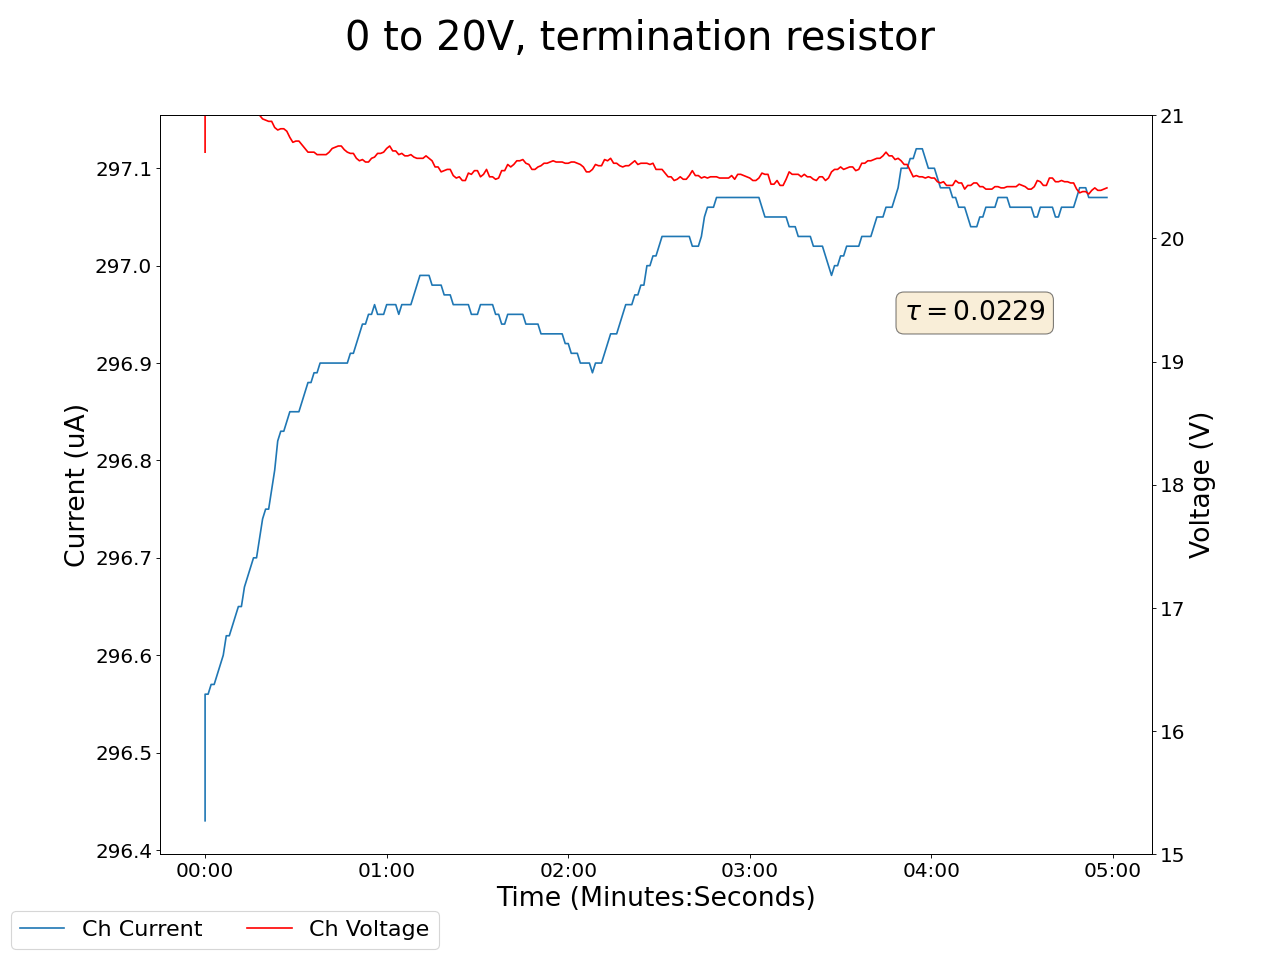

Values plotted in this chart, from the file beside it:
2024-03-18 13:45:08.403981, 20.700000762939453, 296.42999267578125, 0.029999999329447746, 0.0, 0.14000000059604645, 0.0, 0.12999999523162842, 0.0, 0.029999999329447746, 0.0, 0.0, 0.0, 0.14000000059604645, 0.0, 0.9700000286102295, 0.0, 0.0, 0.0, 0.0, 0.0, 0.44999998807907104, 0.0, 0.5400000214576721
2024-03-18 13:45:09.403834, 21.28, 296.6, 0.03, 0.0, 0.14, 0.0, 0.13, 0.0, 0.03, 0.0, 0.0, 0.0, 0.14, 0.0, 0.97, 0.0, 0.0, 0.0, 0.0, 0.0, 0.45, 0.0, 0.54
2024-03-18 13:45:10.403833, 21.25, 296.6, 0.03, 0.0, 0.15, 0.0, 0.13, 0.0, 0.03, 0.0, 0.0, 0.0, 0.14, 0.0, 0.97, 0.0, 0.0, 0.0, 0.0, 0.0, 0.45, 0.0, 0.54
2024-03-18 13:45:11.403834, 21.2, 296.6, 0.03, 0.0, 0.15, 0.0, 0.13, 0.0, 0.03, 0.0, 0.0, 0.0, 0.14, 0.0, 0.97, 0.0, 0.0, 0.0, 0.0, 0.0, 0.45, 0.0, 0.54
2024-03-18 13:45:12.403833, 21.2, 296.6, 0.03, 0.0, 0.15, 0.0, 0.13, 0.0, 0.03, 0.0, 0.0, 0.0, 0.14, 0.0, 0.97, 0.0, 0.0, 0.0, 0.0, 0.0, 0.45, 0.0, 0.54
2024-03-18 13:45:13.403834, 21.21, 296.6, 0.03, 0.0, 0.15, 0.0, 0.13, 0.0, 0.03, 0.0, 0.0, 0.0, 0.14, 0.0, 0.97, 0.0, 0.0, 0.0, 0.0, 0.0, 0.45, 0.0, 0.54
2024-03-18 13:45:14.403833, 21.22, 296.6, 0.03, 0.0, 0.15, 0.0, 0.13, 0.0, 0.03, 0.0, 0.0, 0.0, 0.14, 0.0, 0.97, 0.0, 0.0, 0.0, 0.0, 0.0, 0.45, 0.0, 0.54
2024-03-18 13:45:15.403833, 21.18, 296.6, 0.03, 0.0, 0.15, 0.0, 0.13, 0.0, 0.03, 0.0, 0.0, 0.0, 0.14, 0.0, 0.97, 0.0, 0.0, 0.0, 0.0, 0.0, 0.45, 0.0, 0.54
2024-03-18 13:45:16.403833, 21.16, 296.6, 0.03, 0.0, 0.15, 0.0, 0.13, 0.0, 0.03, 0.0, 0.0, 0.0, 0.14, 0.0, 0.97, 0.0, 0.0, 0.0, 0.0, 0.0, 0.46, 0.0, 0.54
2024-03-18 13:45:17.403833, 21.16, 296.6, 0.03, 0.0, 0.15, 0.0, 0.13, 0.0, 0.03, 0.0, 0.0, 0.0, 0.14, 0.0, 0.97, 0.0, 0.0, 0.0, 0.0, 0.0, 0.46, 0.0, 0.54
2024-03-18 13:45:18.403833, 21.11, 296.6, 0.03, 0.0, 0.15, 0.0, 0.13, 0.0, 0.03, 0.0, 0.0, 0.0, 0.14, 0.0, 0.97, 0.0, 0.0, 0.0, 0.0, 0.0, 0.46, 0.0, 0.54
2024-03-18 13:45:19.403832, 21.11, 296.6, 0.03, 0.0, 0.15, 0.0, 0.13, 0.0, 0.03, 0.0, 0.0, 0.0, 0.14, 0.0, 0.97, 0.0, 0.0, 0.0, 0.0, 0.0, 0.46, 0.0, 0.54
2024-03-18 13:45:20.403833, 21.13, 296.6, 0.03, 0.0, 0.15, 0.0, 0.13, 0.0, 0.03, 0.0, 0.0, 0.0, 0.15, 0.0, 0.97, 0.0, 0.0, 0.0, 0.0, 0.0, 0.46, 0.0, 0.54
2024-03-18 13:45:21.403833, 21.13, 296.6, 0.03, 0.0, 0.15, 0.0, 0.13, 0.0, 0.03, 0.0, 0.0, 0.0, 0.15, 0.0, 0.97, 0.0, 0.0, 0.0, 0.0, 0.0, 0.46, 0.0, 0.54
2024-03-18 13:45:22.403833, 21.12, 296.7, 0.03, 0.0, 0.15, 0.0, 0.13, 0.0, 0.03, 0.0, 0.0, 0.0, 0.15, 0.0, 0.97, 0.0, 0.0, 0.0, 0.0, 0.0, 0.46, 0.0, 0.54
2024-03-18 13:45:23.403833, 21.1, 296.7, 0.03, 0.0, 0.14, 0.0, 0.13, 0.0, 0.03, 0.0, 0.0, 0.0, 0.15, 0.0, 0.97, 0.0, 0.0, 0.0, 0.0, 0.0, 0.46, 0.0, 0.54
2024-03-18 13:45:24.403833, 21.06, 296.7, 0.03, 0.0, 0.14, 0.0, 0.13, 0.0, 0.03, 0.0, 0.0, 0.0, 0.15, 0.0, 0.97, 0.0, 0.0, 0.0, 0.0, 0.0, 0.46, 0.0, 0.54
2024-03-18 13:45:25.403833, 21.03, 296.7, 0.02, 0.0, 0.14, 0.0, 0.13, 0.0, 0.03, 0.0, 0.0, 0.0, 0.15, 0.0, 0.97, 0.0, 0.0, 0.0, 0.0, 0.0, 0.46, 0.0, 0.54
2024-03-18 13:45:26.403833, 21.03, 296.7, 0.02, 0.0, 0.14, 0.0, 0.13, 0.0, 0.03, 0.0, 0.0, 0.0, 0.15, 0.0, 0.97, 0.0, 0.0, 0.0, 0.0, 0.0, 0.46, 0.0, 0.54
2024-03-18 13:45:27.403833, 21.0, 296.7, 0.02, 0.0, 0.14, 0.0, 0.13, 0.0, 0.03, 0.0, 0.0, 0.0, 0.15, 0.0, 0.97, 0.0, 0.0, 0.0, 0.0, 0.0, 0.46, 0.0, 0.54
2024-03-18 13:45:28.403833, 20.97, 296.7, 0.02, 0.0, 0.14, 0.0, 0.12, 0.0, 0.03, 0.0, 0.0, 0.0, 0.15, 0.0, 0.97, 0.0, 0.0, 0.0, 0.0, 0.0, 0.46, 0.0, 0.54
2024-03-18 13:45:29.403833, 20.96, 296.8, 0.02, 0.0, 0.14, 0.0, 0.12, 0.0, 0.03, 0.0, 0.0, 0.0, 0.15, 0.0, 0.97, 0.0, 0.0, 0.0, 0.0, 0.0, 0.46, 0.0, 0.54
2024-03-18 13:45:30.403832, 20.95, 296.8, 0.02, 0.0, 0.14, 0.0, 0.12, 0.0, 0.03, 0.0, 0.0, 0.0, 0.15, 0.0, 0.97, 0.0, 0.0, 0.0, 0.0, 0.0, 0.46, 0.0, 0.54
2024-03-18 13:45:31.403833, 20.95, 296.8, 0.02, 0.0, 0.14, 0.0, 0.12, 0.0, 0.03, 0.0, 0.0, 0.0, 0.15, 0.0, 0.97, 0.0, 0.0, 0.0, 0.0, 0.0, 0.46, 0.0, 0.54
2024-03-18 13:45:32.403832, 20.9, 296.8, 0.02, 0.0, 0.14, 0.0, 0.12, 0.0, 0.03, 0.0, 0.0, 0.0, 0.15, 0.0, 0.97, 0.0, 0.0, 0.0, 0.0, 0.0, 0.46, 0.0, 0.54
2024-03-18 13:45:33.403833, 20.88, 296.8, 0.02, 0.0, 0.14, 0.0, 0.12, 0.0, 0.03, 0.0, 0.0, 0.0, 0.15, 0.0, 0.97, 0.0, 0.0, 0.0, 0.0, 0.0, 0.46, 0.0, 0.54
2024-03-18 13:45:34.403834, 20.89, 296.8, 0.02, 0.0, 0.14, 0.0, 0.12, 0.0, 0.03, 0.0, 0.0, 0.0, 0.15, 0.0, 0.97, 0.0, 0.0, 0.0, 0.0, 0.0, 0.46, 0.0, 0.54
2024-03-18 13:45:35.403833, 20.89, 296.8, 0.02, 0.0, 0.14, 0.0, 0.12, 0.0, 0.03, 0.0, 0.0, 0.0, 0.15, 0.0, 0.97, 0.0, 0.0, 0.0, 0.0, 0.0, 0.46, 0.0, 0.54
2024-03-18 13:45:36.403833, 20.87, 296.8, 0.02, 0.0, 0.14, 0.0, 0.12, 0.0, 0.03, 0.0, 0.0, 0.0, 0.15, 0.0, 0.97, 0.0, 0.0, 0.0, 0.0, 0.0, 0.46, 0.0, 0.54
2024-03-18 13:45:37.403833, 20.82, 296.9, 0.02, 0.0, 0.14, 0.0, 0.12, 0.0, 0.03, 0.0, 0.0, 0.0, 0.15, 0.0, 0.97, 0.0, 0.0, 0.0, 0.0, 0.0, 0.46, 0.0, 0.54
2024-03-18 13:45:38.403833, 20.78, 296.9, 0.02, 0.0, 0.14, 0.0, 0.12, 0.0, 0.04, 0.0, 0.0, 0.0, 0.15, 0.0, 0.97, 0.0, 0.0, 0.0, 0.0, 0.0, 0.46, 0.0, 0.54
2024-03-18 13:45:39.403834, 20.79, 296.9, 0.02, 0.0, 0.14, 0.0, 0.12, 0.0, 0.04, 0.0, 0.0, 0.0, 0.15, 0.0, 0.97, 0.0, 0.0, 0.0, 0.0, 0.0, 0.46, 0.0, 0.54
2024-03-18 13:45:40.403833, 20.79, 296.9, 0.02, 0.0, 0.14, 0.0, 0.12, 0.0, 0.04, 0.0, 0.0, 0.0, 0.15, 0.0, 0.97, 0.0, 0.0, 0.0, 0.0, 0.0, 0.46, 0.0, 0.54
2024-03-18 13:45:41.403833, 20.76, 296.9, 0.02, 0.0, 0.14, 0.0, 0.12, 0.0, 0.04, 0.0, 0.0, 0.0, 0.15, 0.0, 0.97, 0.0, 0.0, 0.0, 0.0, 0.0, 0.46, 0.0, 0.54
2024-03-18 13:45:42.403832, 20.73, 296.9, 0.02, 0.0, 0.14, 0.0, 0.12, 0.0, 0.04, 0.0, 0.0, 0.0, 0.15, 0.0, 0.97, 0.0, 0.0, 0.0, 0.0, 0.0, 0.46, 0.0, 0.54
2024-03-18 13:45:43.403833, 20.7, 296.9, 0.02, 0.0, 0.14, 0.0, 0.12, 0.0, 0.04, 0.0, 0.0, 0.0, 0.15, 0.0, 0.97, 0.0, 0.0, 0.0, 0.0, 0.0, 0.46, 0.0, 0.54
2024-03-18 13:45:44.403834, 20.7, 296.9, 0.02, 0.0, 0.14, 0.0, 0.12, 0.0, 0.04, 0.0, 0.0, 0.0, 0.15, 0.0, 0.97, 0.0, 0.0, 0.0, 0.0, 0.0, 0.46, 0.0, 0.54
2024-03-18 13:45:45.403833, 20.7, 296.9, 0.02, 0.0, 0.14, 0.0, 0.12, 0.0, 0.04, 0.0, 0.0, 0.0, 0.15, 0.0, 0.97, 0.0, 0.0, 0.0, 0.0, 0.0, 0.46, 0.0, 0.54
2024-03-18 13:45:46.403834, 20.68, 296.9, 0.02, 0.0, 0.14, 0.0, 0.13, 0.0, 0.04, 0.0, 0.0, 0.0, 0.15, 0.0, 0.97, 0.0, 0.0, 0.0, 0.0, 0.0, 0.46, 0.0, 0.54
2024-03-18 13:45:47.403833, 20.68, 296.9, 0.02, 0.0, 0.14, 0.0, 0.13, 0.0, 0.04, 0.0, 0.0, 0.0, 0.15, 0.0, 0.97, 0.0, 0.0, 0.0, 0.0, 0.0, 0.46, 0.0, 0.54
2024-03-18 13:45:48.403833, 20.68, 296.9, 0.02, 0.0, 0.14, 0.0, 0.13, 0.0, 0.04, 0.0, 0.0, 0.0, 0.15, 0.0, 0.97, 0.0, 0.0, 0.0, 0.0, 0.0, 0.46, 0.0, 0.54
2024-03-18 13:45:49.403832, 20.68, 296.9, 0.02, 0.0, 0.14, 0.0, 0.13, 0.0, 0.04, 0.0, 0.0, 0.0, 0.15, 0.0, 0.97, 0.0, 0.0, 0.0, 0.0, 0.0, 0.46, 0.0, 0.54
2024-03-18 13:45:50.403833, 20.7, 296.9, 0.02, 0.0, 0.14, 0.0, 0.13, 0.0, 0.04, 0.0, 0.0, 0.0, 0.15, 0.0, 0.97, 0.0, 0.0, 0.0, 0.0, 0.0, 0.46, 0.0, 0.54
2024-03-18 13:45:51.403833, 20.73, 296.9, 0.03, 0.0, 0.14, 0.0, 0.13, 0.0, 0.04, 0.0, 0.0, 0.0, 0.15, 0.0, 0.97, 0.0, 0.0, 0.0, 0.0, 0.0, 0.46, 0.0, 0.54
2024-03-18 13:45:52.403833, 20.74, 296.9, 0.03, 0.0, 0.14, 0.0, 0.13, 0.0, 0.04, 0.0, 0.0, 0.0, 0.15, 0.0, 0.97, 0.0, 0.0, 0.0, 0.0, 0.0, 0.46, 0.0, 0.54
2024-03-18 13:45:53.403833, 20.75, 296.9, 0.03, 0.0, 0.14, 0.0, 0.13, 0.0, 0.04, 0.0, 0.0, 0.0, 0.15, 0.0, 0.97, 0.0, 0.0, 0.0, 0.0, 0.0, 0.46, 0.0, 0.54
2024-03-18 13:45:54.403833, 20.75, 296.9, 0.03, 0.0, 0.14, 0.0, 0.13, 0.0, 0.04, 0.0, 0.0, 0.0, 0.15, 0.0, 0.97, 0.0, 0.0, 0.0, 0.0, 0.0, 0.46, 0.0, 0.54
2024-03-18 13:45:55.403833, 20.72, 296.9, 0.03, 0.0, 0.14, 0.0, 0.13, 0.0, 0.04, 0.0, 0.0, 0.0, 0.15, 0.0, 0.97, 0.0, 0.0, 0.0, 0.0, 0.0, 0.46, 0.0, 0.54
2024-03-18 13:45:56.403834, 20.7, 296.9, 0.03, 0.0, 0.14, 0.0, 0.13, 0.0, 0.04, 0.0, 0.0, 0.0, 0.15, 0.0, 0.97, 0.0, 0.0, 0.0, 0.0, 0.0, 0.46, 0.0, 0.54
2024-03-18 13:45:57.403833, 20.69, 296.9, 0.03, 0.0, 0.14, 0.0, 0.13, 0.0, 0.04, 0.0, 0.0, 0.0, 0.15, 0.0, 0.97, 0.0, 0.0, 0.0, 0.0, 0.0, 0.46, 0.0, 0.54
2024-03-18 13:45:58.403834, 20.69, 296.9, 0.03, 0.0, 0.14, 0.0, 0.13, 0.0, 0.04, 0.0, 0.0, 0.0, 0.15, 0.0, 0.97, 0.0, 0.0, 0.0, 0.0, 0.0, 0.46, 0.0, 0.54
2024-03-18 13:45:59.403833, 20.65, 296.9, 0.03, 0.0, 0.14, 0.0, 0.13, 0.0, 0.04, 0.0, 0.0, 0.0, 0.15, 0.0, 0.97, 0.0, 0.0, 0.0, 0.0, 0.0, 0.46, 0.0, 0.54
2024-03-18 13:46:00.403834, 20.63, 296.9, 0.03, 0.0, 0.14, 0.0, 0.13, 0.0, 0.04, 0.0, 0.0, 0.0, 0.15, 0.0, 0.97, 0.0, 0.0, 0.0, 0.0, 0.0, 0.46, 0.0, 0.54
2024-03-18 13:46:01.403833, 20.64, 296.9, 0.03, 0.0, 0.14, 0.0, 0.13, 0.0, 0.04, 0.0, 0.0, 0.0, 0.15, 0.0, 0.97, 0.0, 0.0, 0.0, 0.0, 0.0, 0.46, 0.0, 0.54
2024-03-18 13:46:02.403833, 20.62, 296.9, 0.03, 0.0, 0.14, 0.0, 0.13, 0.0, 0.04, 0.0, 0.0, 0.0, 0.15, 0.0, 0.97, 0.0, 0.0, 0.0, 0.0, 0.0, 0.46, 0.0, 0.54
2024-03-18 13:46:03.403833, 20.62, 297, 0.03, 0.0, 0.14, 0.0, 0.13, 0.0, 0.04, 0.0, 0.0, 0.0, 0.15, 0.0, 0.97, 0.0, 0.0, 0.0, 0.0, 0.0, 0.46, 0.0, 0.54
2024-03-18 13:46:04.403834, 20.65, 297, 0.03, 0.0, 0.14, 0.0, 0.13, 0.0, 0.04, 0.0, 0.0, 0.0, 0.15, 0.0, 0.97, 0.0, 0.0, 0.0, 0.0, 0.0, 0.46, 0.0, 0.54
2024-03-18 13:46:05.403833, 20.66, 297, 0.03, 0.0, 0.14, 0.0, 0.13, 0.0, 0.04, 0.0, 0.0, 0.0, 0.15, 0.0, 0.97, 0.0, 0.0, 0.0, 0.0, 0.0, 0.46, 0.0, 0.54
2024-03-18 13:46:06.403833, 20.69, 297, 0.03, 0.0, 0.14, 0.0, 0.13, 0.0, 0.04, 0.0, 0.0, 0.0, 0.15, 0.0, 0.96, 0.0, 0.0, 0.0, 0.0, 0.0, 0.46, 0.0, 0.54
2024-03-18 13:46:07.403833, 20.69, 297, 0.03, 0.0, 0.14, 0.0, 0.13, 0.0, 0.04, 0.0, 0.0, 0.0, 0.15, 0.0, 0.96, 0.0, 0.0, 0.0, 0.0, 0.0, 0.46, 0.0, 0.54
2024-03-18 13:46:08.403833, 20.7, 297, 0.03, 0.0, 0.14, 0.0, 0.13, 0.0, 0.04, 0.0, 0.0, 0.0, 0.15, 0.0, 0.96, 0.0, 0.0, 0.0, 0.0, 0.0, 0.46, 0.0, 0.54
... 239 more rows
